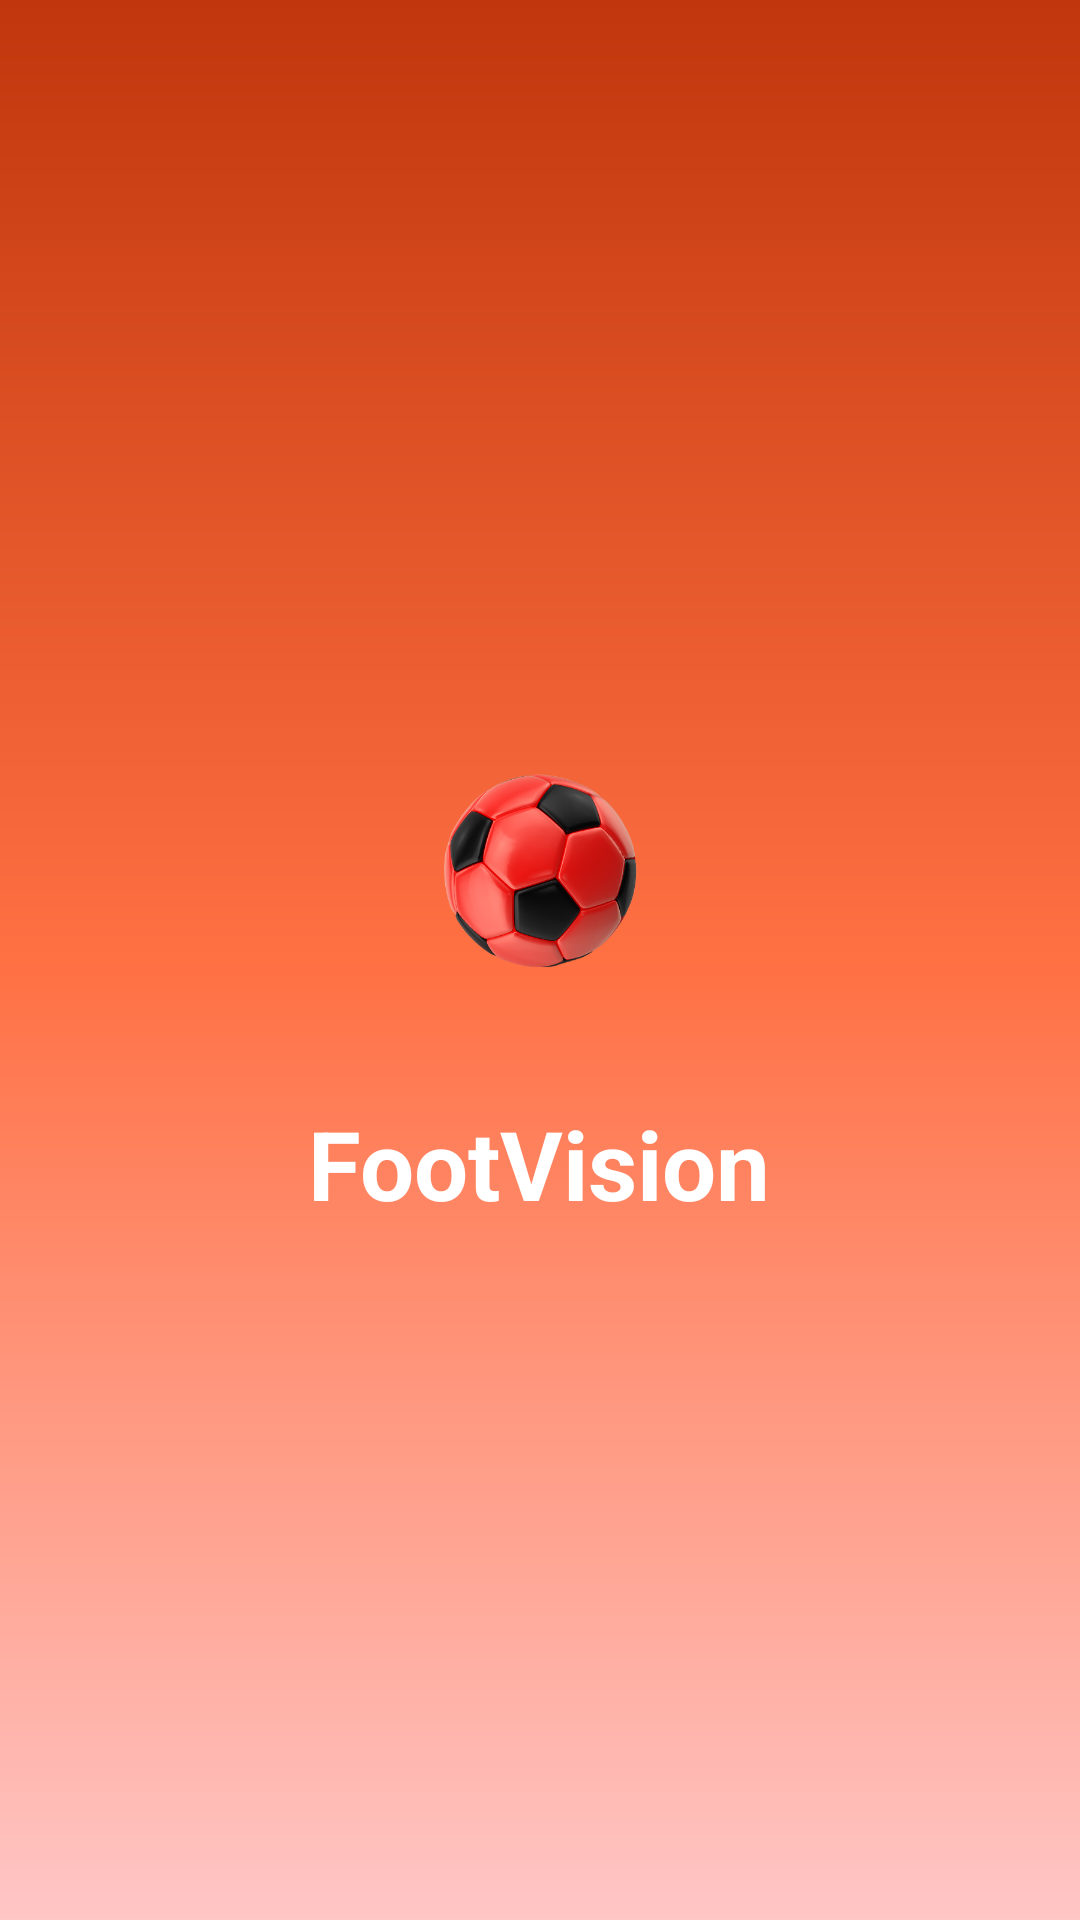

Write the Android layout XML for this screen, with the resource values it uses.
<!-- AndroidManifest.xml: activity theme Theme.AppCompat.Light.NoActionBar -->
<!-- res/layout/activity_splash.xml -->
<?xml version="1.0" encoding="utf-8"?>
<LinearLayout xmlns:android="http://schemas.android.com/apk/res/android"
    android:layout_width="match_parent"
    android:layout_height="match_parent"
    android:orientation="vertical"
    android:gravity="center"
    android:background="@drawable/bg_gradient">


    <ImageView
        android:id="@+id/imgLogo"
        android:layout_width="120dp"
        android:layout_height="120dp"
        android:src="@drawable/g03"
        android:scaleType="centerCrop"
        android:background="@drawable/circle_image"
        android:clipToOutline="true"
        android:contentDescription="App Logo"
        android:layout_marginBottom="16dp"/>

    <TextView
        android:id="@+id/tvAppName"
        android:layout_width="wrap_content"
        android:layout_height="wrap_content"
        android:text="FootVision"
        android:textSize="32sp"
        android:textStyle="bold"
        android:textColor="#FFFF"/>

</LinearLayout>
<!-- resources referenced by this layout -->
<resources>
  <!-- drawable bg_gradient (drawable) -->
  <?xml version="1.0" encoding="utf-8"?>
  <shape xmlns:android="http://schemas.android.com/apk/res/android">
  
      <gradient
          android:startColor="#C1360C"
          android:centerColor="#FF7043"
          android:endColor="#FFC6C6"
          android:angle="270" />
  
  </shape>
  <!-- drawable g03: png bitmap (drawable, 146224 bytes) -->
</resources>
